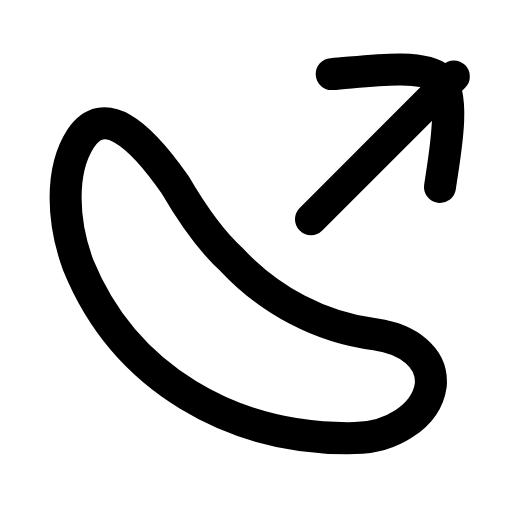
t = 0.00 s
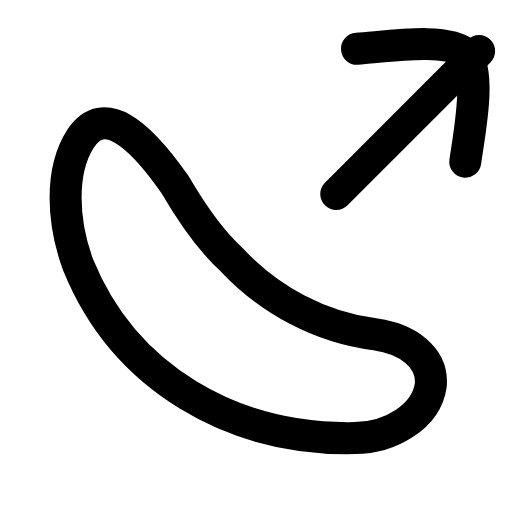
t = 0.21 s
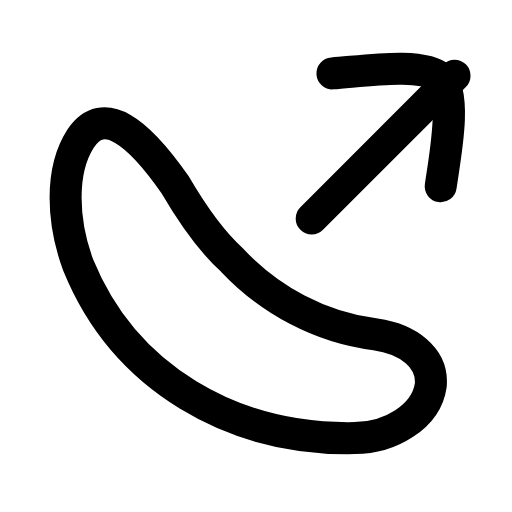
t = 0.46 s
t = 0.68 s: frame unchanged from t = 0.00 s, image omitted
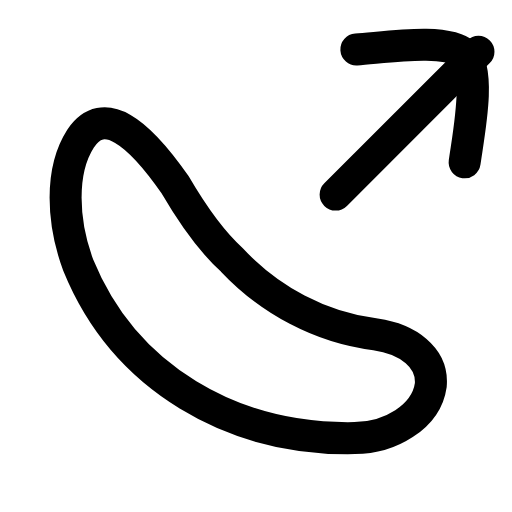
t = 0.96 s
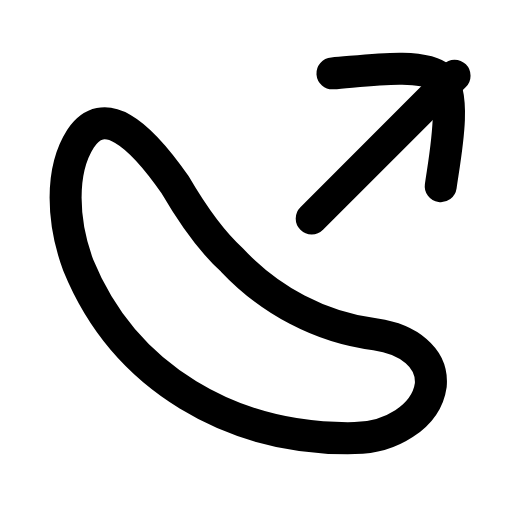
t = 1.17 s

The animated SVG that drew these frames (rendered in a browser with its animation timeline set to each time). Animation: 1 SMIL element (animateTransform=1); one cycle of 1.40 s, repeats indefinitely.

<svg xmlns="http://www.w3.org/2000/svg" width="24" height="24" viewBox="0 0 24 24" fill="none"><g transform="translate(-0.975 -0.955) scale(1.08)"><path stroke="currentColor" stroke-width="1.389" stroke-linecap="round" stroke-linejoin="round" fill="none" d="M8.5 8.9C6.9 6.6 5.4 5.4 4.4 6.9C3.5 8.3 3.6 10.5 4.3 12.4C6.3 17.3 11 20 16.3 19.9C17.8 19.9 19.4 19 19.6 17.6C19.7 16.4 18.6 15.6 17.2 15.4C14.8 15.1 12.6 13.9 11 12.2C10 11.3 9.2 10.1 8.5 8.9Z"></path><g><animateTransform attributeName="transform" type="translate" values="0 0;1.1 -1.1;0 0;0 0;1.1 -1.1;0 0;0 0" keyTimes="0;0.2025;0.45;0.6;0.765;0.9;1" dur="1.4s" repeatCount="indefinite" calcMode="spline" keySplines="0.16 1 0.3 1;0.16 1 0.3 1;0.16 1 0.3 1;0.16 1 0.3 1;0.16 1 0.3 1;0.16 1 0.3 1"/><line stroke="currentColor" stroke-width="1.389" stroke-linecap="round" stroke-linejoin="round" fill="none" x1="14.4" y1="10.4" x2="20.6" y2="4.2"></line><path stroke="currentColor" stroke-width="1.389" stroke-linecap="round" stroke-linejoin="round" fill="none" d="M15.3 4.1C16.7 4 19.2 3.6 20 4.3C20.7 5.1 20.2 7.6 20 9"></path></g></g></svg>
